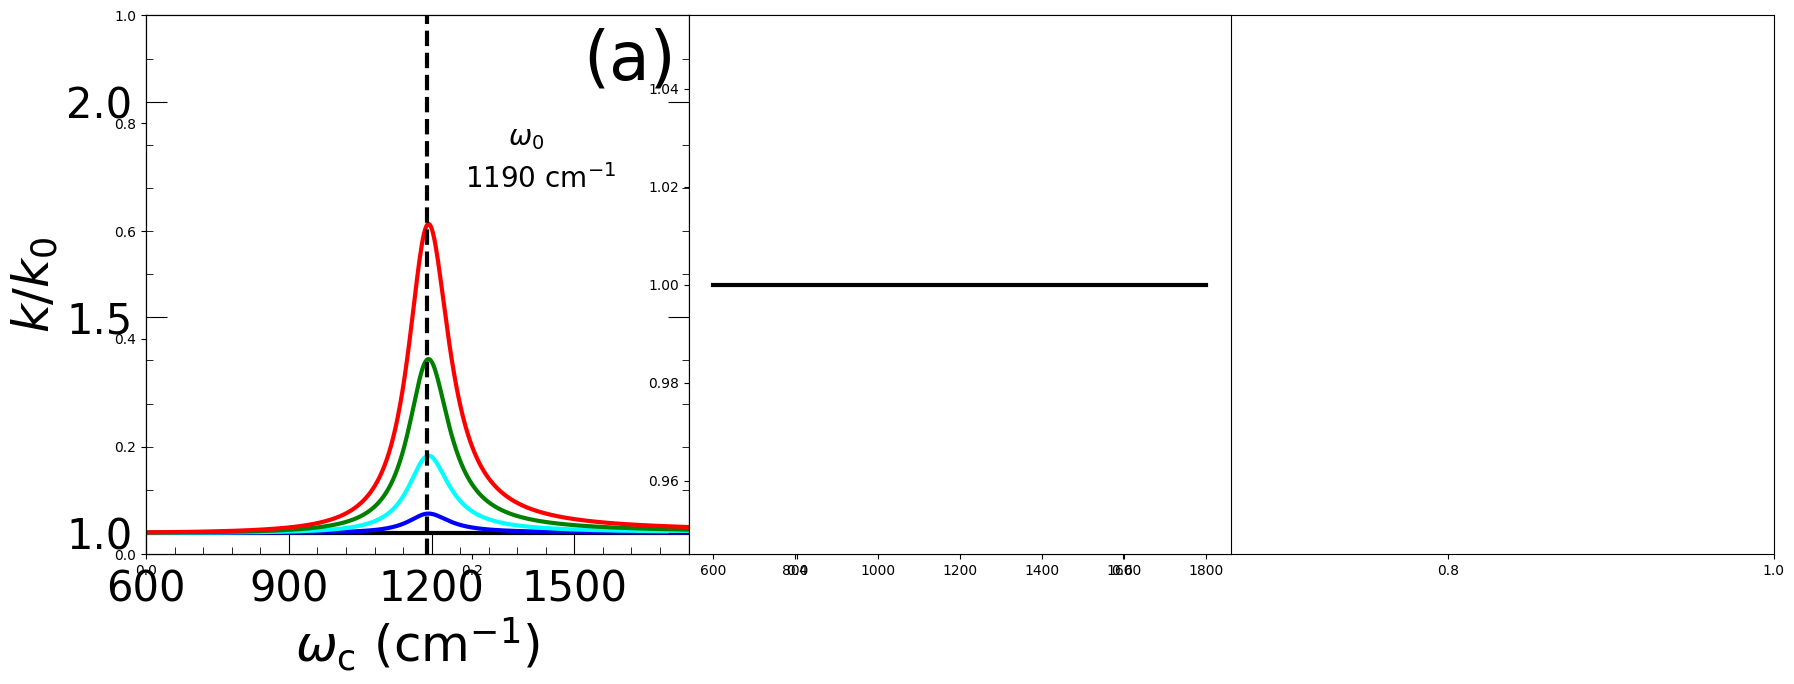

Recreate this plot in Python. (Note: this script raises an exception after producing the figure.)
import matplotlib.pyplot as plt
import numpy as np
fig, ax = plt.subplots()
from scipy import integrate
from matplotlib.pyplot import MultipleLocator, tick_params
# fig = plt.figure(figsize=(10,5),dpi=80)
import matplotlib.ticker as ticker
plt.rcParams['font.family'] = 'DeJavu Serif'
plt.rcParams["font.family"] = "Helvetica"

lw = 3.0
axis_size = 28
unitlen = 7
legendsize = 48         # size for legend
font_legend = {'family':'Times New Roman',
        'style':'normal', # 'italic'
        'weight':'normal', #or 'blod'
        'size':18
        }

# axis label size
lsize = 30             
txtsize = 36
# tick length
lmajortick = 15
lminortick = 5

fig, ax = plt.subplots(figsize=(3.0 * unitlen, 1.0 * unitlen), dpi = 512, sharey = 'row')
fig.subplots_adjust(wspace = 0.0) # hspace = 0.25, 

# ==============================================================================================
#                                       Global Parameters     
# ==============================================================================================
conv = 27.211397                            # 1 a.u. = 27.211397 eV
fs_to_au = 41.341                           # 1 fs = 41.341 a.u.
cm_to_au = 4.556335e-06                     # 1 cm^-1 = 4.556335e-06 a.u.
au_to_K = 3.1577464e+05                     # 1 au = 3.1577464e+05 K
kcal_to_au = 1.5936e-03                     # 1 kcal/mol = 1.5936e-3 a.u.
mm_to_au = 18897261.257078                  # 1 mm = 18897261.257078 a.u.
c_to_au = 137.036                           # c = 137.036 a.u.

# ==============================================================================================
#                                       Plotting Analytic     
# ==============================================================================================

plt.subplot(1,3,1)

wc = 1190 * cm_to_au                      # default cavity frequency
w0 = 1190 * cm_to_au                      # system vibration energy
Eb = 2250 * cm_to_au
beta = 1052.6                               # temperature T = 300 K
tau_c = 50 * fs_to_au                       # cavity lifetime
gamma_c = 1e10 * cm_to_au                   # loss bath cutoff frequency

n_0 = 1 / (np.exp(beta * w0) - 1) * 0.4
print('n_0(w0) = ', n_0)

k_0 = 5.946954192406803128e-08

def coth(x):                                # mathematical function, cot(x)
    return 1 / np.tanh(x)

def gauss(x, x0, sigma_2):                  # gaussian distribution, with center x0 and variance sigma_2
    return (1 / np.sqrt(2 * np.pi * sigma_2)) * np.exp(- (x - x0)**2 / (2 * sigma_2))

def λc(tau_c, ωc, gamma):                     # function to calculate loss bath reorganization energy from cavity lifetime
    return (1.0 - np.exp(- beta * ωc)) * (gamma**2 + ωc**2) / (2 * tau_c * gamma)

print('effective cavity lifetime', gamma_c / (2 * λc(tau_c, wc, gamma_c)) / fs_to_au, 'fs')

def gen_jw(w, omega_c, eta_c, lam, gamma):  # the effective spectral density function

    J0 = (2 * lam * gamma * w / (w**2 + gamma**2)) # * (2 * omega_c)     # secondary bath dissipation operator: np.sqrt(2 w_c) q_c, which is just (a + a^+)
    zeta = np.sqrt(2 / omega_c) * eta_c

    return ((omega_c**4 * zeta**2 * J0) / ((omega_c**2 - w**2 + (w * J0 / gamma))**2 + (J0)**2))

def Drude(x):                               # the molecular bath spectral density function, J_v(w)
    lam = 83.7 * cm_to_au / 1836
    gam = 200 * cm_to_au
    return (2 * lam * gam * x / (x**2 + gam**2)) * coth(beta * x / 2)

"""
sigma^2 = (1 / pi) \int_0^{\infty} dw J_v (w) coth(beta w / 2)
"""

# to get the variance
Rij = 9.87

# evaluating inhomogeneous broadening
"""
k_FGR(w') = \int_0^{\infty} dw kappa(w, w') * G(w - w0),   Note: w' is the cavity frequency and need to scan from 600 cm^-1 to 1800 cm^-1

where 

kappa(w, w') = 2 * mu_0**2 * J_eff(w, w') * n_0
G(w - w0) is the Gaussian distribution centered at w0, with variance sigma_2

"""

mu_0 = 9.14
tau_0 = 1e0 * fs_to_au
Gamma_perpendicular = 1.0 / tau_c

etac = 0.0003125                                # light-matter coupling strength
rate_1 = []
wc_scan = np.linspace(600 * cm_to_au, 1800 * cm_to_au, 500)     # data points
# wc_scan_2 = np.linspace(0.00001 * wc, 100 * wc, 1000000)        # for intergration, Better to be larger (at least 10^5)
wc_scan_2 = np.linspace(0.8 * wc, 1.2 * wc, 100000)        # for intergration, Better to be larger (at least 10^5)
for z in wc_scan:
    lambda_c = λc(tau_c, z, gamma_c)          # loss bath reorganization energy
    rate_w = 2 * mu_0**2 * gen_jw(w0, z, etac, lambda_c, gamma_c) * n_0
    rate_1.append(1 + rate_w / k_0)

etac = 0.000625                                # light-matter coupling strength
rate_2 = []
for z in wc_scan:
    lambda_c = λc(tau_c, z, gamma_c)          # loss bath reorganization energy
    rate_w = 2 * mu_0**2 * gen_jw(w0, z, etac, lambda_c, gamma_c) * n_0
    rate_2.append(1 + rate_w / k_0)

etac = 0.0009375                                # light-matter coupling strength
rate_3 = []
for z in wc_scan:
    lambda_c = λc(tau_c, z, gamma_c)          # loss bath reorganization energy
    rate_w = 2 * mu_0**2 * gen_jw(w0, z, etac, lambda_c, gamma_c) * n_0
    rate_3.append(1 + rate_w / k_0)

etac = 0.00125                                # light-matter coupling strength
rate_4 = []
for z in wc_scan:
    lambda_c = λc(tau_c, z, gamma_c)          # loss bath reorganization energy
    rate_w = 2 * mu_0**2 * gen_jw(w0, z, etac, lambda_c, gamma_c) * n_0
    rate_4.append(1 + rate_w / k_0)

x_axis = wc_scan / cm_to_au
plt.plot(x_axis, [1.0] * len(x_axis), linewidth = lw, color = 'black', label = r"outside cavity")
plt.plot(x_axis, rate_1, linewidth = lw, color = 'blue', label = r"$\eta_\mathrm{c} = 3.125 \times 10^{-4}$")
plt.plot(x_axis, rate_2, linewidth = lw, color = 'cyan', label = r"$6.25 \times 10^{-4}$")
plt.plot(x_axis, rate_3, linewidth = lw, color = 'green', label = r"$9.375 \times 10^{-4}$")
plt.plot(x_axis, rate_4, linewidth = lw, color = 'red', label = r"$1.25 \times 10^{-3}$")

plt.text(1360, 1.9, r'$\omega_\mathrm{0}$', color = 'black', size = 20)
plt.text(1270, 1.8, r'$1190\ \mathrm{cm}^{-1}$', color = 'black', size = 20)

# x and y range of plotting 
x1, x2 = 600, 1740
y1, y2 = 0.95, 2.2     # y-axis range: (y1, y2)

# scale for major and minor locator
x_major_locator = MultipleLocator(300)
x_minor_locator = MultipleLocator(60)
y_major_locator = MultipleLocator(0.5)
y_minor_locator = MultipleLocator(0.1)

# x-axis and LHS y-axis
ax = plt.gca()
ax.xaxis.set_major_locator(x_major_locator)
ax.xaxis.set_minor_locator(x_minor_locator)
ax.yaxis.set_major_locator(y_major_locator)
ax.yaxis.set_minor_locator(y_minor_locator)
ax.tick_params(which = 'major', length = lmajortick, labelsize = 10, pad = 10)
ax.tick_params(which = 'minor', length = lminortick)

ax.vlines([1190], 0.95, 2.2, linestyles = 'dashed', colors = ['black'], lw = 3.0) 

x1_label = ax.get_xticklabels()
[x1_label_temp.set_fontname('Times New Roman') for x1_label_temp in x1_label]
y1_label = ax.get_yticklabels()
[y1_label_temp.set_fontname('Times New Roman') for y1_label_temp in y1_label]

plt.tick_params(labelsize = lsize, which = 'both', direction = 'in')
plt.xlim(x1, x2)
plt.ylim(y1, y2)

# RHS y-axis
ax2 = ax.twinx()
ax2.yaxis.set_major_locator(y_major_locator)
ax2.yaxis.set_minor_locator(y_minor_locator)
ax2.tick_params(which = 'major', length = lmajortick)
ax2.tick_params(which = 'minor', length = lminortick)
ax2.axes.yaxis.set_ticklabels([])

plt.tick_params(which = 'both', direction = 'in')
plt.ylim(y1, y2)

ax.set_xlabel(r'$\omega_\mathrm{c}~ (\mathrm{cm}^{-1})$', size = txtsize)
ax.set_ylabel(r'$k / k_0$', size = txtsize)
# ax.legend(frameon = False, loc = 'upper left', prop = font_legend, markerscale = 1)
plt.legend(title = '(a)', frameon = False, title_fontsize = legendsize)

# ==============================================================================================
#                                       Plotting integrating dw    
# ==============================================================================================

plt.subplot(1,3,2)

# ===== Auxiliary functions =====
def cot(x):
    return np.cos(x) / np.sin(x)

def omega_k(theta, wc):
    return wc * np.sqrt(1 + np.tan(theta)**2)

def brownian(w, alpha, wcav):  # the effective spectral density function
    return ((2 * wcav**2 * alpha * w) / ((wcav**2 - w**2)**2 + (alpha * w)**2))

Gamma_perpendicular = 1.0 / tau_c
tau_0 = 1e0 * fs_to_au
temp = 1. / beta

w_scan = np.linspace(x1 * cm_to_au, x2 * cm_to_au, 1000)    # scan the w0 value

Ngrids = int(1e4)
# Ngrids = int(4e6)
rescaling = np.exp(- w0 / temp) * 0.4
eps = 1e-12

plt.plot(x_axis, [1.0] * len(x_axis), linewidth = lw, color = 'black', label = r"outside cavity")

spd = []
etac = 0.0003125

for z in w_scan:
    def DOS(tau_c_0, w):
        Gamma_parallel = (np.sqrt(np.abs(w**2 - z**2)) / w) / tau_c_0
        return (w / np.sqrt(np.abs(w**2 - z**2))) * Gamma_perpendicular * np.exp(- w / temp) / (Gamma_perpendicular + Gamma_parallel)
    w_int = np.logspace(np.log((1 + eps) * z), np.log(5 * z), Ngrids, base = np.e)
    def lam_mu(etac):
        lam = np.sqrt(2 * z) * etac
        lamc_mu_0 = mu_0 * lam
        return lamc_mu_0
    lamc_mu_0 = lam_mu(etac)
    def integrant_2(w):
        jw_2 = DOS(tau_0, w)
        return jw_2
    y_2 = integrant_2(w_int)
    norm = integrate.trapz(y_2, w_int)
#    print(norm)
    def integrant(w):
        jw = brownian(w0, Gamma_perpendicular, w) * DOS(tau_0, w) * rescaling
        return jw
    y = integrant(w_int)
    Jz = integrate.trapz(y, w_int)
    spd.append(1 + (Jz * lamc_mu_0**2 / norm) / k_0)

plt.plot(w_scan / cm_to_au, spd, '-', linewidth = lw, color = 'blue', label = r'$\eta_\mathrm{c} = 3.125 \times 10^{-4}$')

spd = []
etac = 0.000625

for z in w_scan:
    def DOS(tau_0, w):
        Gamma_parallel = (np.sqrt(np.abs(w**2 - z**2)) / w) / tau_0
        return (w / np.sqrt(np.abs(w**2 - z**2))) * Gamma_perpendicular * np.exp(- w / temp) / (Gamma_perpendicular + Gamma_parallel)
    w_int = np.logspace(np.log((1 + eps) * z), np.log(5 * z), Ngrids, base = np.e)
    def lam_mu(etac):
        lam = np.sqrt(2 * z) * etac
        lamc_mu_0 = mu_0 * lam
        return lamc_mu_0
    lamc_mu_0 = lam_mu(etac)
    def integrant_2(w):
        jw_2 = DOS(tau_0, w)
        return jw_2
    y_2 = integrant_2(w_int)
    norm = integrate.trapz(y_2, w_int)
    def integrant(w):
        jw = brownian(w0, Gamma_perpendicular, w) * DOS(tau_0, w) * rescaling
        return jw
    y = integrant(w_int)
    Jz = integrate.trapz(y, w_int)
    spd.append(1 + (Jz * lamc_mu_0**2 / norm) / k_0)

plt.plot(w_scan / cm_to_au, spd, '-', linewidth = lw, color = 'cyan', label = r'$6.25 \times 10^{-4}$')

spd = []
etac = 0.0009375

for z in w_scan:
    def DOS(tau_0, w):
        Gamma_parallel = (np.sqrt(np.abs(w**2 - z**2)) / w) / tau_0
        return (w / np.sqrt(np.abs(w**2 - z**2))) * Gamma_perpendicular * np.exp(- w / temp) / (Gamma_perpendicular + Gamma_parallel)
    w_int = np.logspace(np.log((1 + eps) * z), np.log(5 * z), Ngrids, base = np.e)
    def lam_mu(etac):
        lam = np.sqrt(2 * z) * etac
        lamc_mu_0 = mu_0 * lam
        return lamc_mu_0
    lamc_mu_0 = lam_mu(etac)
    def integrant_2(w):
        jw_2 = DOS(tau_0, w)
        return jw_2
    y_2 = integrant_2(w_int)
    norm = integrate.trapz(y_2, w_int)
    def integrant(w):
        jw = brownian(w0, Gamma_perpendicular, w) * DOS(tau_0, w) * rescaling
        return jw
    y = integrant(w_int)
    Jz = integrate.trapz(y, w_int)
    spd.append(1 + (Jz * lamc_mu_0**2 / norm) / k_0)

plt.plot(w_scan / cm_to_au, spd, '-', linewidth = lw, color = 'green', label = r'$9.375 \times 10^{-4}$')

spd = []
etac = 0.00125

for z in w_scan:
    def DOS(tau_0, w):
        Gamma_parallel = (np.sqrt(np.abs(w**2 - z**2)) / w) / tau_0
        return (w / np.sqrt(np.abs(w**2 - z**2))) * Gamma_perpendicular * np.exp(- w / temp) / (Gamma_perpendicular + Gamma_parallel)
    w_int = np.logspace(np.log((1 + eps) * z), np.log(5 * z), Ngrids, base = np.e)
    def lam_mu(etac):
        lam = np.sqrt(2 * z) * etac
        lamc_mu_0 = mu_0 * lam
        return lamc_mu_0
    lamc_mu_0 = lam_mu(etac)
    def integrant_2(w):
        jw_2 = DOS(tau_0, w)
        return jw_2
    y_2 = integrant_2(w_int)
    norm = integrate.trapz(y_2, w_int)
    def integrant(w):
        jw = brownian(w0, Gamma_perpendicular, w) * DOS(tau_0, w) * rescaling
        return jw
    y = integrant(w_int)
    Jz = integrate.trapz(y, w_int)
    spd.append(1 + (Jz * lamc_mu_0**2 / norm) / k_0)

plt.plot(w_scan / cm_to_au, spd, '-', linewidth = lw, color = 'red', label = r'$1.25 \times 10^{-3}$')

plt.text(750, 1.625, r'$\times$0.4', color = 'goldenrod', size = 24)
plt.text(1360, 1.9, r'$\omega_\mathrm{0}$', color = 'black', size = 20)
plt.text(1270, 1.8, r'$1190\ \mathrm{cm}^{-1}$', color = 'black', size = 20)

# x-axis and LHS y-axis
ax = plt.gca()
ax.xaxis.set_major_locator(x_major_locator)
ax.xaxis.set_minor_locator(x_minor_locator)
ax.yaxis.set_major_locator(y_major_locator)
ax.yaxis.set_minor_locator(y_minor_locator)
ax.tick_params(which = 'major', length = 15, labelsize = 10, pad = 10)
ax.tick_params(which = 'minor', length = 5)

ax.vlines([1190], 0.95, 1.9, linestyles = 'dashed', colors = ['black'], lw = 3.0) 

x1_label = ax.get_xticklabels()
[x1_label_temp.set_fontname('Times New Roman') for x1_label_temp in x1_label]
y1_label = ax.get_yticklabels()
[y1_label_temp.set_fontname('Times New Roman') for y1_label_temp in y1_label]

plt.tick_params('x', labelsize = 30, which = 'both', direction = 'in')
plt.tick_params('y', labelsize = 0, which = 'both', direction = 'in')
plt.xlim(x1, x2)
plt.ylim(y1, y2)

# RHS y-axis
ax2 = ax.twinx()
ax2.yaxis.set_major_locator(y_major_locator)
ax2.yaxis.set_minor_locator(y_minor_locator)
ax2.tick_params(which = 'major', length = 15)
ax2.tick_params(which = 'minor', length = 5)
ax2.axes.yaxis.set_ticklabels([])

plt.tick_params(which = 'both', direction = 'in')
plt.ylim(y1, y2)

# name of x, y axis and the panel
ax.set_xlabel(r'$\omega_\mathrm{c}$ ($\mathrm{cm}^{-1}$)', size = txtsize)
# ax.set_ylabel(r'$k/k_0$', size = 36)
ax.legend(loc = 'upper left', frameon = False, prop = font_legend)
plt.legend(title = '(b)', frameon = False, title_fontsize = legendsize)


# ==============================================================================================
#                                       Plotting integrating dk    
# ==============================================================================================

plt.subplot(1,3,3)

# cavity length in the in-plane direction
L = 1 * mm_to_au

# upper limit of integration
const = 5
wmax = const * wc

dk = 2 * np.pi / L
Nsteps = int(wmax / (c_to_au * dk))

print("integration measure delta w =", c_to_au * dk / cm_to_au, "cm^-1")
print(Nsteps, "modes")

wv = np.linspace(0, wmax, Nsteps)

etac = 0.0003125
rate_1 = []

for z in w_scan:

    jw = 0.0
    for w_ in wv:
        wk = np.sqrt(z**2 + w_**2)
        Gamma_parallel = (np.sqrt(np.abs(wk**2 - z**2)) / wk) / tau_0
        loss_factor = Gamma_perpendicular / (Gamma_perpendicular + Gamma_parallel)
        jw += 2 * mu_0**2 * gen_jw(w0, wk, etac, lambda_c, gamma_c) * n_0 * loss_factor

    rate_1.append(1 + jw / k_0)

plt.plot(w_scan / cm_to_au, [1.0] * len(w_scan), '-', linewidth = lw, color = 'black', label = r'Outside Cavity')
plt.plot(w_scan / cm_to_au, rate_1, '-', linewidth = lw, color = "blue")


etac = 0.000625
rate_1 = []

for z in w_scan:

    def lam_mu(etac):
        lam = np.sqrt(2 * z) * etac
        lamc_mu_0 = mu_0 * lam
        return lamc_mu_0
    lamc_mu_0 = lam_mu(etac)

    jw = 0.0
    for w_ in wv:
        wk = np.sqrt(z**2 + w_**2)
        Gamma_parallel = (np.sqrt(np.abs(wk**2 - z**2)) / wk) / tau_0
        loss_factor = Gamma_perpendicular / (Gamma_perpendicular + Gamma_parallel)
        jw += 2 * mu_0**2 * gen_jw(w0, wk, etac, lambda_c, gamma_c) * n_0 * loss_factor

    rate_1.append(1 + jw / k_0)

plt.plot(w_scan / cm_to_au, rate_1, '-', linewidth = lw, color = 'cyan')


etac = 0.0009375
rate_1 = []

for z in w_scan:

    def lam_mu(etac):
        lam = np.sqrt(2 * z) * etac
        lamc_mu_0 = mu_0 * lam
        return lamc_mu_0
    lamc_mu_0 = lam_mu(etac)

    jw = 0.0
    for w_ in wv:
        wk = np.sqrt(z**2 + w_**2)
        Gamma_parallel = (np.sqrt(np.abs(wk**2 - z**2)) / wk) / tau_0
        loss_factor = Gamma_perpendicular / (Gamma_perpendicular + Gamma_parallel)
        jw += 2 * mu_0**2 * gen_jw(w0, wk, etac, lambda_c, gamma_c) * n_0 * loss_factor

    rate_1.append(1 + jw / k_0)

plt.plot(w_scan / cm_to_au, rate_1, '-', linewidth = lw, color = 'green')

etac = 0.00125
rate_1 = []

for z in w_scan:

    def lam_mu(etac):
        lam = np.sqrt(2 * z) * etac
        lamc_mu_0 = mu_0 * lam
        return lamc_mu_0
    lamc_mu_0 = lam_mu(etac)

    jw = 0.0
    for w_ in wv:
        wk = np.sqrt(z**2 + w_**2)
        Gamma_parallel = (np.sqrt(np.abs(wk**2 - z**2)) / wk) / tau_0
        loss_factor = Gamma_perpendicular / (Gamma_perpendicular + Gamma_parallel)
        jw += 2 * mu_0**2 * gen_jw(w0, wk, etac, lambda_c, gamma_c) * n_0 * loss_factor

    rate_1.append(1 + jw / k_0)

plt.plot(w_scan / cm_to_au, rate_1, '-', linewidth = lw, color = 'red')

# plt.text(750, 1.625, r'$\times$0.4', color = 'goldenrod', size = 24)
# plt.text(1360, 1.9, r'$\omega_\mathrm{0}$', color = 'black', size = 20)
# plt.text(1270, 1.8, r'$1190\ \mathrm{cm}^{-1}$', color = 'black', size = 20)

# x-axis and LHS y-axis
ax = plt.gca()
ax.xaxis.set_major_locator(x_major_locator)
ax.xaxis.set_minor_locator(x_minor_locator)
ax.yaxis.set_major_locator(y_major_locator)
ax.yaxis.set_minor_locator(y_minor_locator)
ax.tick_params(which = 'major', length = 15, labelsize = 10, pad = 10)
ax.tick_params(which = 'minor', length = 5)

ax.vlines([1190], 0.95, 10, linestyles = 'dashed', colors = ['black'], lw = 3.0) 

x1_label = ax.get_xticklabels()
[x1_label_temp.set_fontname('Times New Roman') for x1_label_temp in x1_label]
y1_label = ax.get_yticklabels()
[y1_label_temp.set_fontname('Times New Roman') for y1_label_temp in y1_label]

plt.tick_params('x', labelsize = 30, which = 'both', direction = 'in')
plt.tick_params('y', labelsize = 0, which = 'both', direction = 'in')
plt.xlim(x1, x2)
# plt.ylim(y1, y2)

# RHS y-axis
ax2 = ax.twinx()
ax2.yaxis.set_major_locator(y_major_locator)
ax2.yaxis.set_minor_locator(y_minor_locator)
ax2.tick_params(which = 'major', length = 15)
ax2.tick_params(which = 'minor', length = 5)
ax2.axes.yaxis.set_ticklabels([])

plt.tick_params(which = 'both', direction = 'in')
# lt.ylim(y1, y2)

# name of x, y axis and the panel
ax.set_xlabel(r'$\omega_\mathrm{c}$ ($\mathrm{cm}^{-1}$)', size = txtsize)
# ax.set_ylabel(r'$k/k_0$', size = 36)
ax.legend(loc = 'upper left', frameon = False, prop = font_legend)
plt.legend(title = '(c)', frameon = False, title_fontsize = legendsize)



plt.savefig("figure_compare.pdf", bbox_inches='tight')